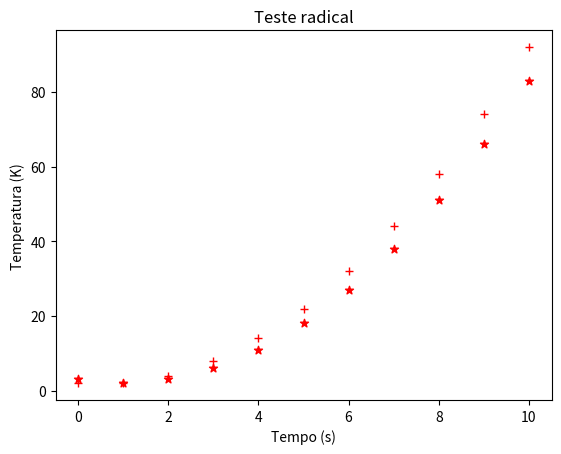

Recreate this plot in Python.
import matplotlib.pyplot as plt

x = []
y = []
z = []
for i in range(0, 11):
    x.append(i)
    y.append(i+2 - 2*i + i**2)
    z.append(i+3 - 3*i + i**2)

#x = [0, 1, 2, 3]
# y = [10, 50, 60, 80]
# z = [20, 55, 68, 101]

plt.plot(x, y, 'r+')
plt.scatter(x, z, marker='*', color="red")
plt.title("Teste radical")

plt.xlabel('Tempo (s)')
plt.ylabel('Temperatura (K)')

plt.show()

